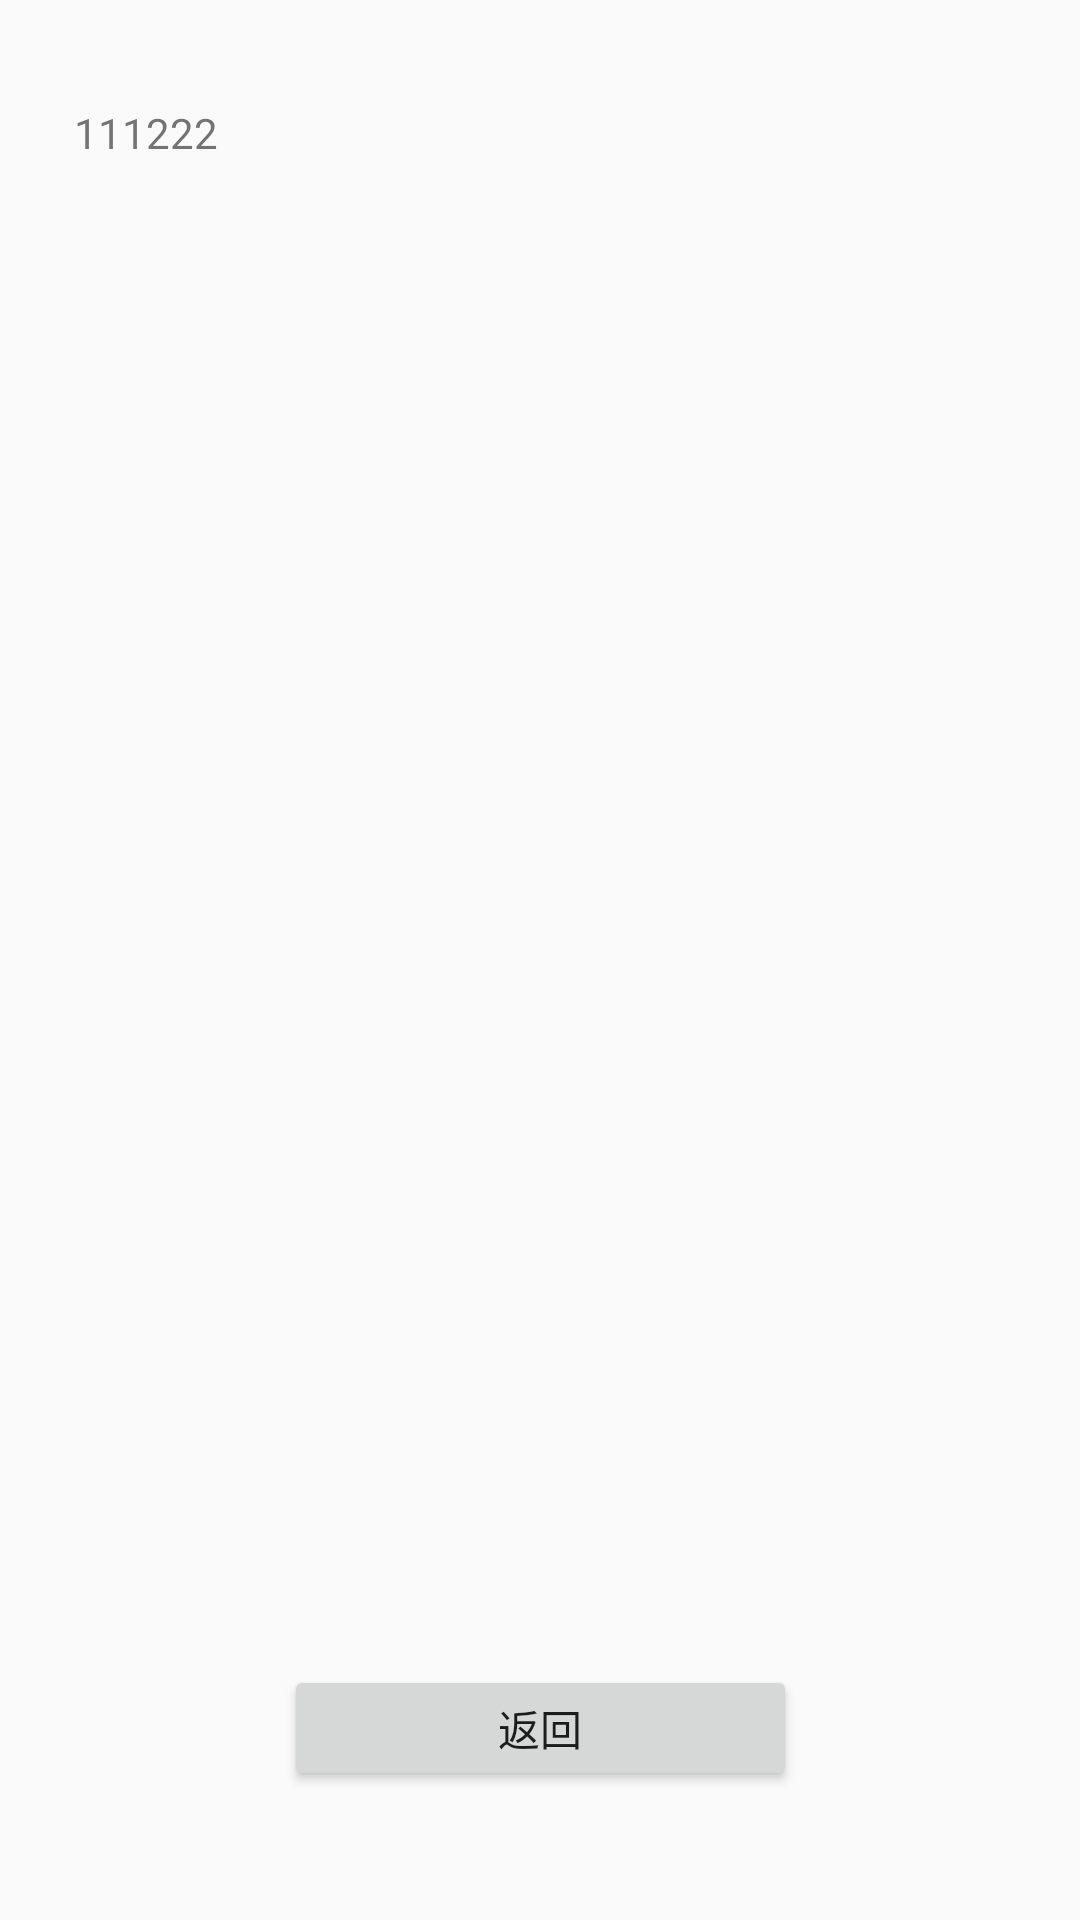

Reconstruct the res/layout file that produces this screen, plus the resources it refers to.
<!-- AndroidManifest.xml: application theme AppTheme -->
<!-- res/layout/activity_device_detail.xml -->
<?xml version="1.0" encoding="utf-8"?>
<android.support.constraint.ConstraintLayout
    xmlns:android="http://schemas.android.com/apk/res/android"
    xmlns:app="http://schemas.android.com/apk/res-auto"
    xmlns:tools="http://schemas.android.com/tools"
    android:layout_width="match_parent"
    android:layout_height="match_parent">

    <TextView
        android:id="@+id/textView_detail"
        android:layout_width="310dp"
        android:layout_height="165dp"
        android:layout_marginStart="8dp"
        android:layout_marginLeft="8dp"
        android:layout_marginTop="8dp"
        android:layout_marginEnd="8dp"
        android:layout_marginRight="8dp"
        android:layout_marginBottom="8dp"
        android:text="111222"
        app:layout_constraintBottom_toBottomOf="parent"
        app:layout_constraintEnd_toEndOf="parent"
        app:layout_constraintHorizontal_bias="0.494"
        app:layout_constraintStart_toStartOf="parent"
        app:layout_constraintTop_toTopOf="parent"
        app:layout_constraintVertical_bias="0.058" />

    <Button
        android:id="@+id/button_detail_return"
        android:layout_width="171dp"
        android:layout_height="42dp"
        android:layout_marginStart="8dp"
        android:layout_marginLeft="8dp"
        android:layout_marginTop="8dp"
        android:layout_marginEnd="8dp"
        android:layout_marginRight="8dp"
        android:layout_marginBottom="8dp"
        android:text="返回"
        app:layout_constraintBottom_toBottomOf="parent"
        app:layout_constraintEnd_toEndOf="parent"
        app:layout_constraintStart_toStartOf="parent"
        app:layout_constraintTop_toTopOf="parent"
        app:layout_constraintVertical_bias="0.94" />
</android.support.constraint.ConstraintLayout>
<!-- resources referenced by this layout -->
<resources>
  <style name="AppTheme" parent="Theme.AppCompat.Light.DarkActionBar">
          
          <item name="colorPrimary">@color/colorPrimary</item>
          
          <item name="colorAccent">@color/colorAccent</item>
      </style>
  <color name="colorPrimary">#4a73fb</color>
  <color name="colorAccent">#FF4081</color>
</resources>
